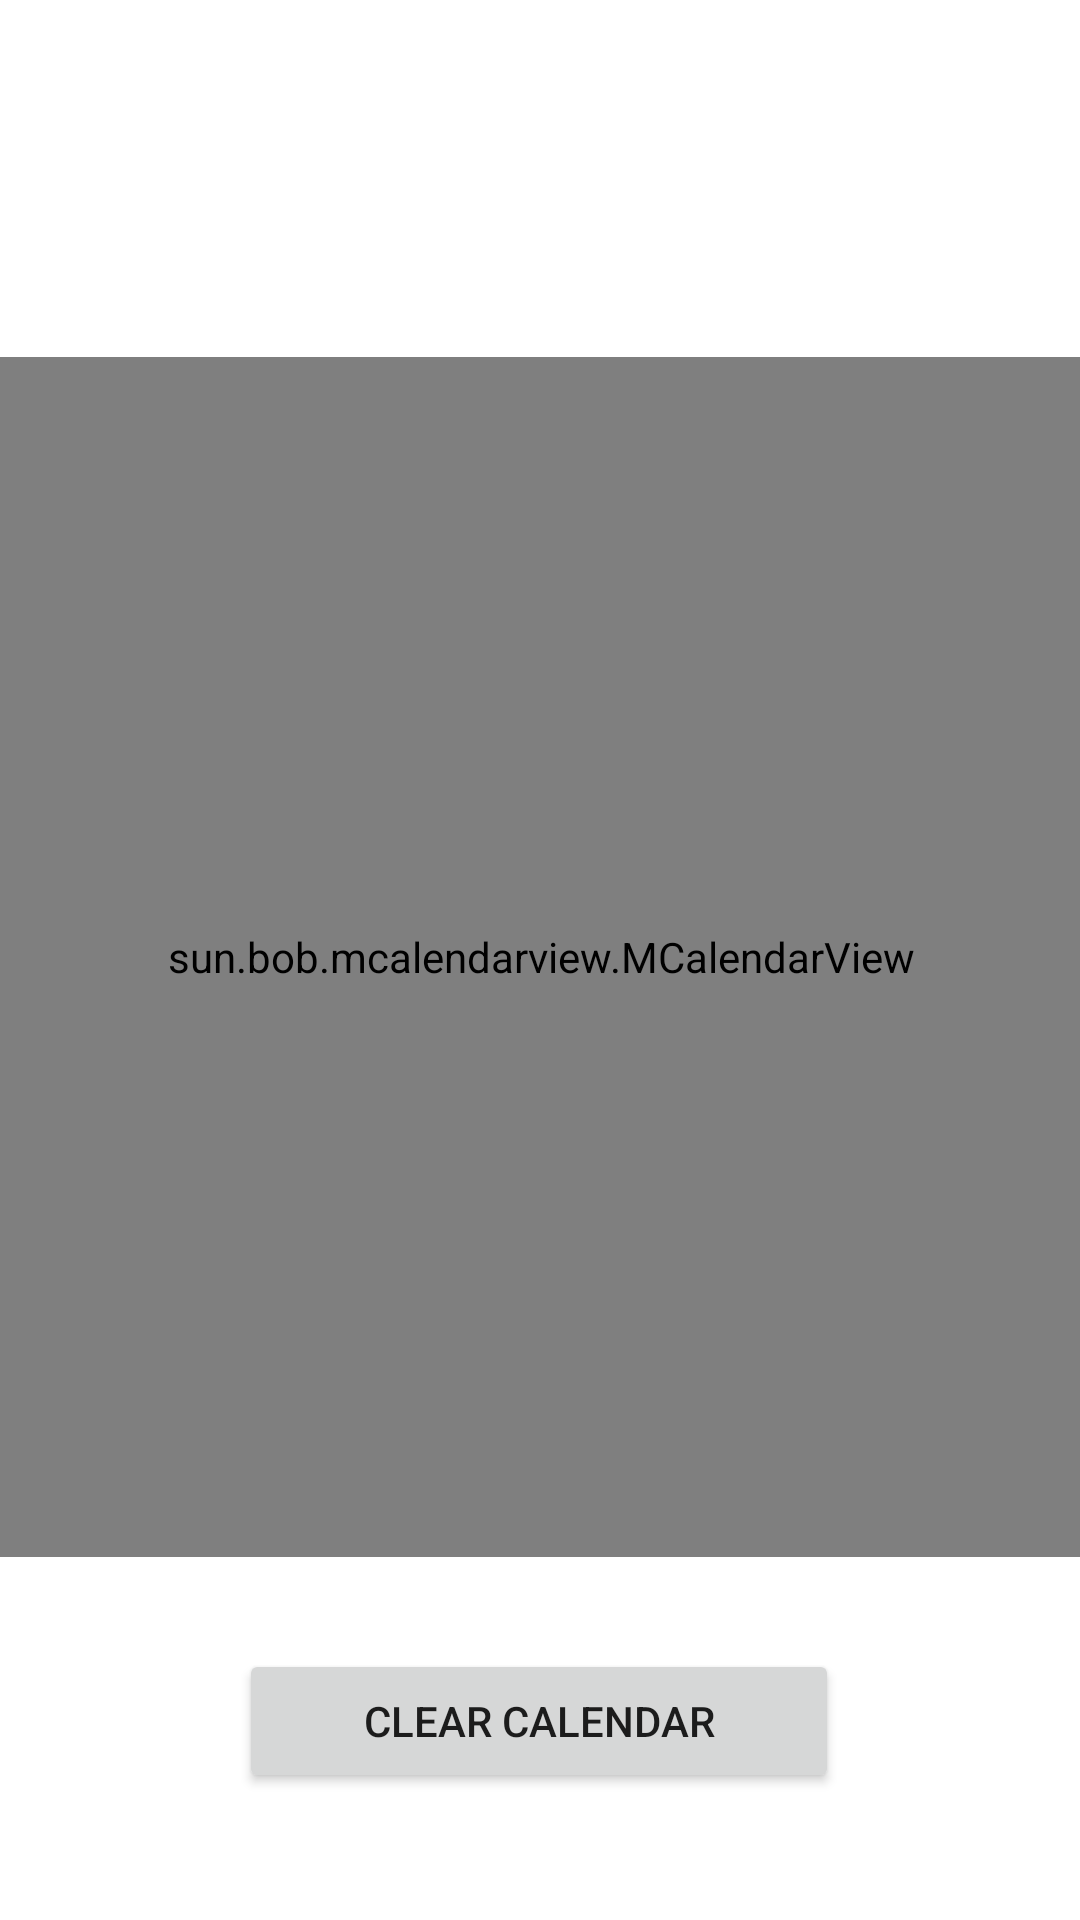

Layout XML and referenced resources for this Android screen:
<!-- AndroidManifest.xml: application theme AppTheme -->
<!-- res/layout/calendar_layout.xml -->
<?xml version="1.0" encoding="utf-8"?>
<androidx.constraintlayout.widget.ConstraintLayout xmlns:android="http://schemas.android.com/apk/res/android"
    xmlns:app="http://schemas.android.com/apk/res-auto"
    xmlns:tools="http://schemas.android.com/tools"
    android:layout_width="match_parent"
    android:layout_height="match_parent"
    tools:context=".SettingsActivity">


    <TextView
        android:id="@+id/textViewTracker"
        android:layout_width="wrap_content"
        android:layout_height="wrap_content"
        android:layout_marginTop="56dp"

        android:textSize="20sp"
        android:text=""
        app:layout_constraintEnd_toEndOf="parent"
        app:layout_constraintHorizontal_bias="0.496"
        app:layout_constraintStart_toStartOf="parent"
        app:layout_constraintTop_toTopOf="parent" />

    <sun.bob.mcalendarview.MCalendarView
        android:id="@+id/calendarView"
        android:layout_width="385dp"
        android:layout_height="400dp"
        android:layout_marginTop="36dp"

        app:layout_constraintEnd_toEndOf="parent"
        app:layout_constraintStart_toStartOf="parent"
        app:layout_constraintTop_toBottomOf="@+id/textViewTracker"
        tools:context=".CalendarActivity">


    </sun.bob.mcalendarview.MCalendarView>

    <Button
        android:id="@+id/button4"
        android:layout_width="200dp"
        android:layout_height="wrap_content"
        android:onClick="clearCalendar"
        android:text="Clear Calendar"
        app:layout_constraintBottom_toBottomOf="parent"
        app:layout_constraintEnd_toEndOf="parent"
        app:layout_constraintHorizontal_bias="0.497"
        app:layout_constraintStart_toStartOf="parent"
        app:layout_constraintTop_toBottomOf="@+id/calendarView"
        app:layout_constraintVertical_bias="0.421" />


</androidx.constraintlayout.widget.ConstraintLayout>
<!-- resources referenced by this layout -->
<resources>

</resources>
